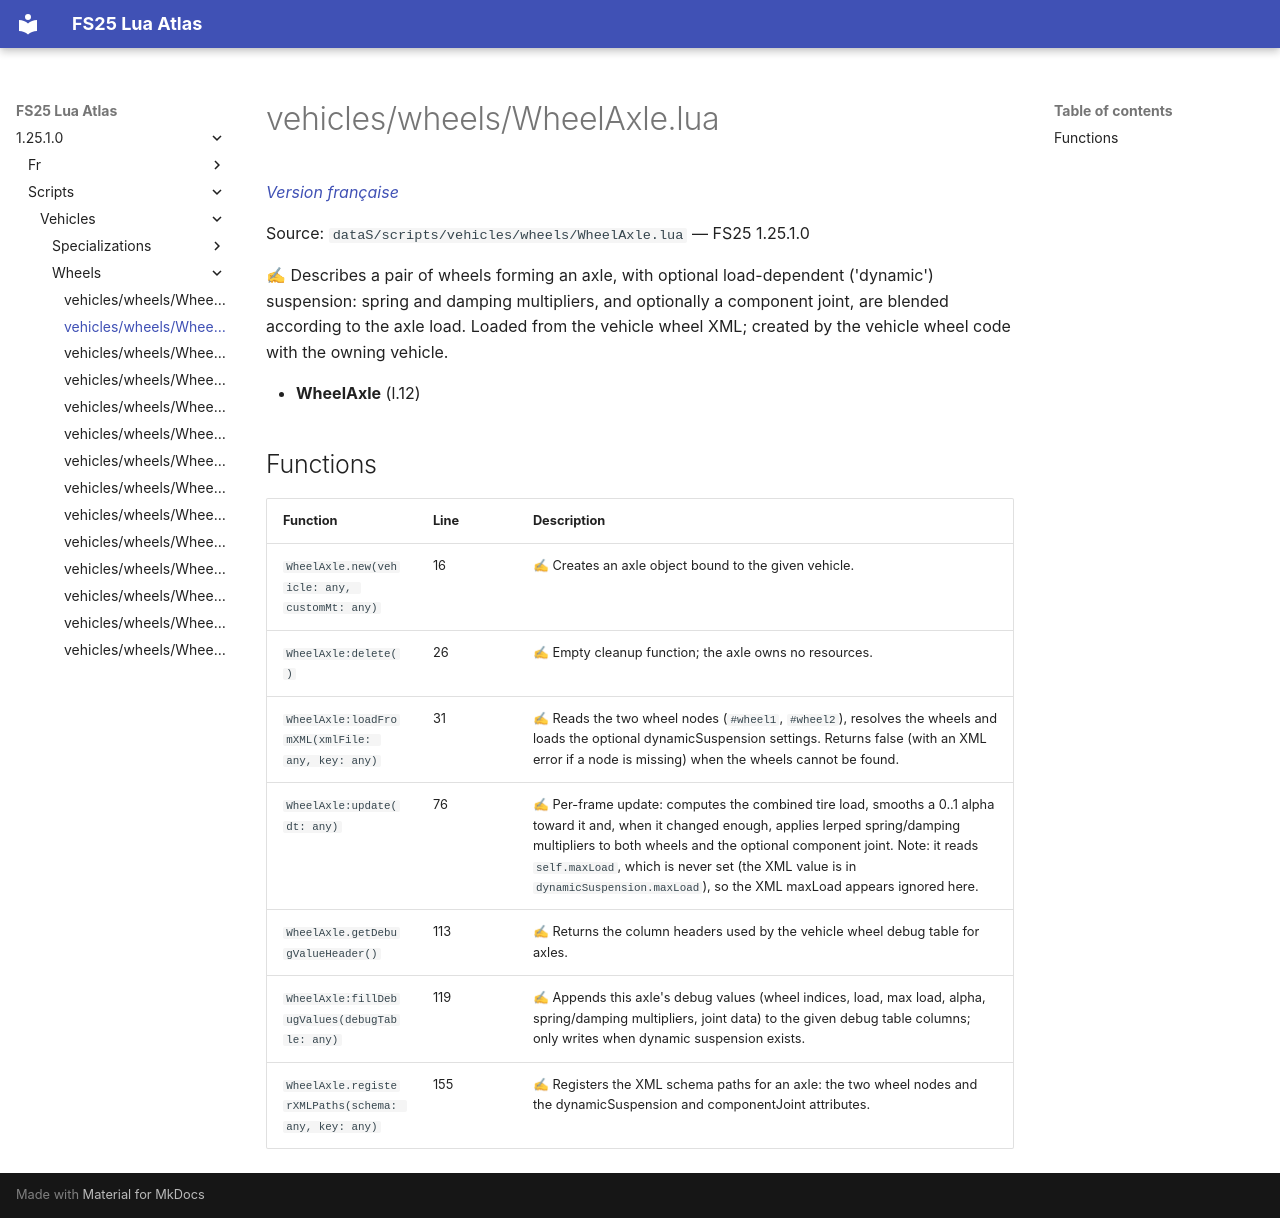

repository: Tim0219800/fs25-lua-atlas · page: 1.25.1.0/scripts/vehicles/wheels/WheelAxle.html · generator: mkdocs

# vehicles/wheels/WheelAxle.lua

*[Version française](../../../fr/scripts/vehicles/wheels/WheelAxle.md)*

Source: `dataS/scripts/vehicles/wheels/WheelAxle.lua` — FS25 1.25.1.0

✍ Describes a pair of wheels forming an axle, with optional load-dependent ('dynamic') suspension: spring and damping multipliers, and optionally a component joint, are blended according to the axle load. Loaded from the vehicle wheel XML; created by the vehicle wheel code with the owning vehicle.

- **WheelAxle** (l.12)

## Functions

| Function | Line | Description |
|---|---|---|
| `WheelAxle.new(vehicle: any, customMt: any)` | 16 | ✍ Creates an axle object bound to the given vehicle. |
| `WheelAxle:delete()` | 26 | ✍ Empty cleanup function; the axle owns no resources. |
| `WheelAxle:loadFromXML(xmlFile: any, key: any)` | 31 | ✍ Reads the two wheel nodes (`#wheel1`, `#wheel2`), resolves the wheels and loads the optional dynamicSuspension settings. Returns false (with an XML error if a node is missing) when the wheels cannot be found. |
| `WheelAxle:update(dt: any)` | 76 | ✍ Per-frame update: computes the combined tire load, smooths a 0..1 alpha toward it and, when it changed enough, applies lerped spring/damping multipliers to both wheels and the optional component joint. Note: it reads `self.maxLoad`, which is never set (the XML value is in `dynamicSuspension.maxLoad`), so the XML maxLoad appears ignored here. |
| `WheelAxle.getDebugValueHeader()` | 113 | ✍ Returns the column headers used by the vehicle wheel debug table for axles. |
| `WheelAxle:fillDebugValues(debugTable: any)` | 119 | ✍ Appends this axle's debug values (wheel indices, load, max load, alpha, spring/damping multipliers, joint data) to the given debug table columns; only writes when dynamic suspension exists. |
| `WheelAxle.registerXMLPaths(schema: any, key: any)` | 155 | ✍ Registers the XML schema paths for an axle: the two wheel nodes and the dynamicSuspension and componentJoint attributes. |
